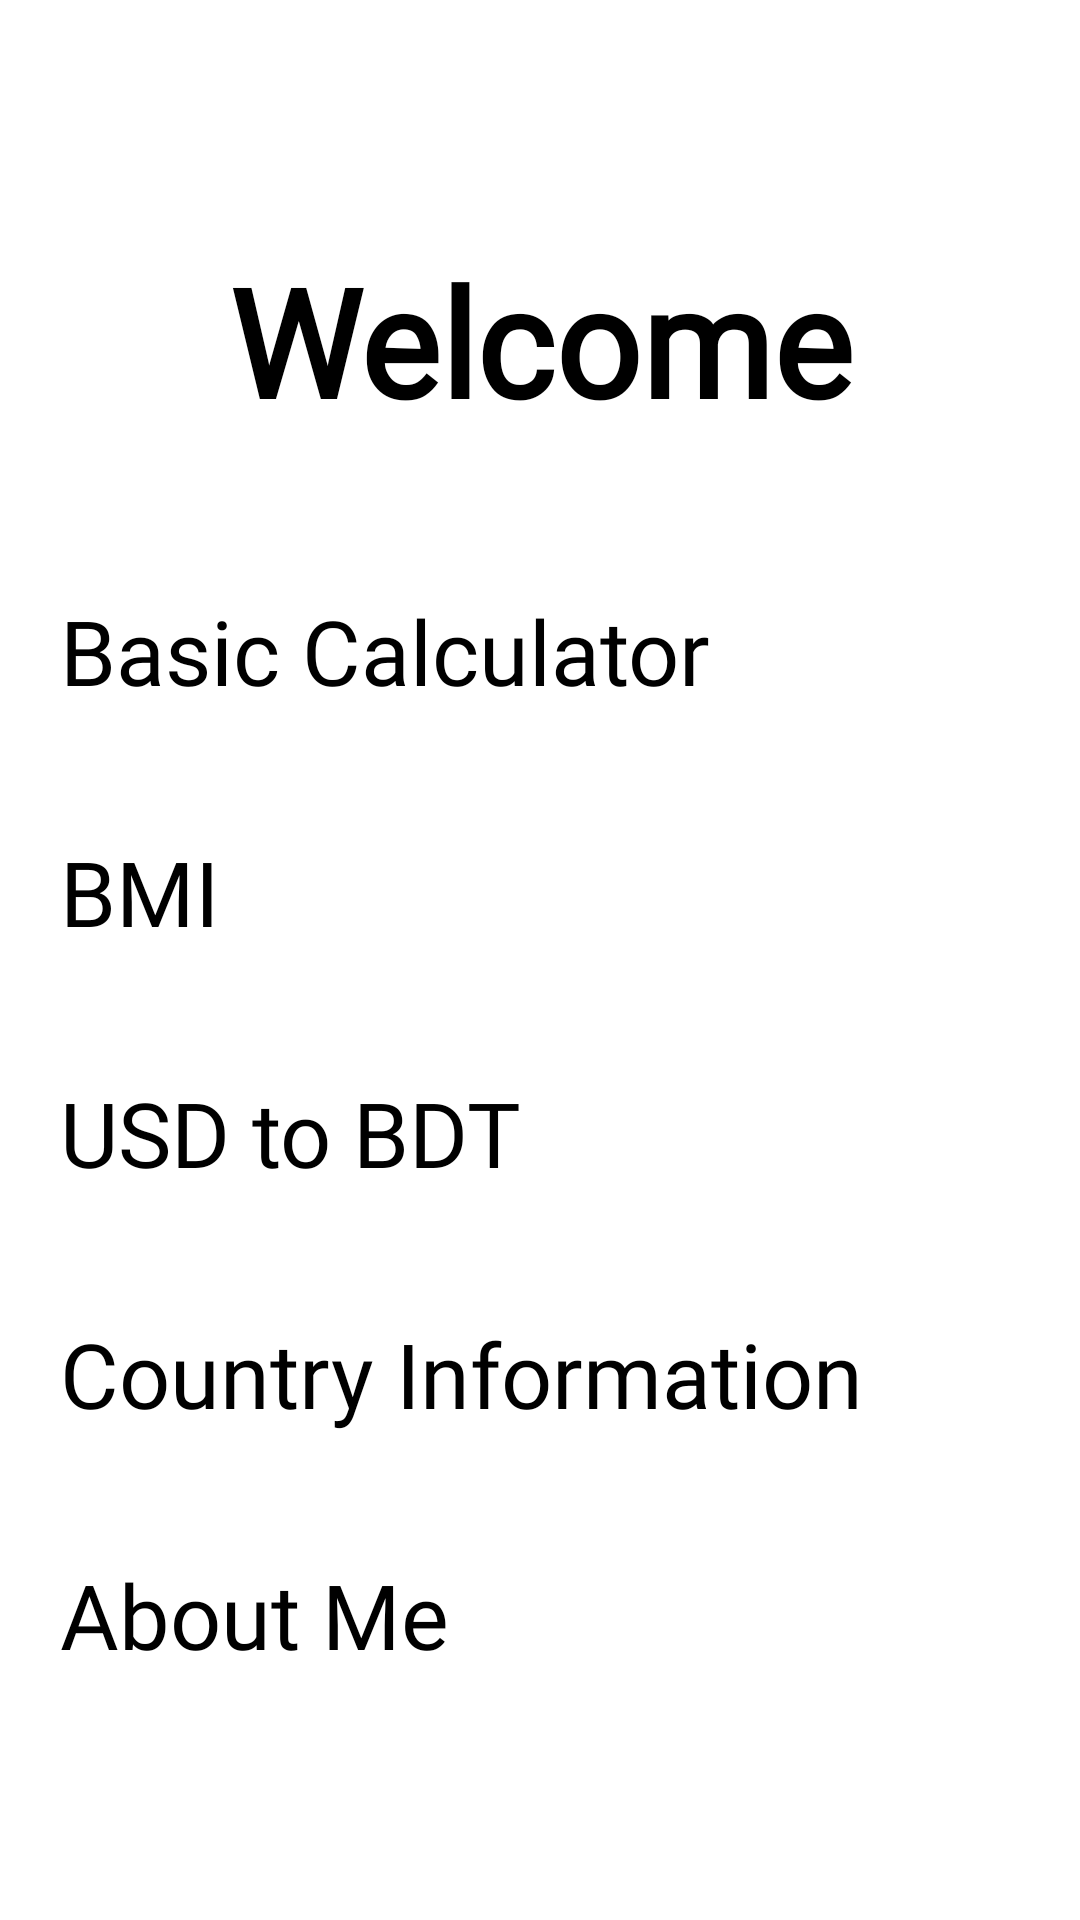

Reconstruct the res/layout file that produces this screen, plus the resources it refers to.
<!-- AndroidManifest.xml: application theme Theme.DatabaseProject -->
<!-- res/layout/activity_main.xml -->
<?xml version="1.0" encoding="utf-8"?>
<LinearLayout xmlns:android="http://schemas.android.com/apk/res/android"
    xmlns:app="http://schemas.android.com/apk/res-auto"
    xmlns:tools="http://schemas.android.com/tools"
    android:layout_width="match_parent"
    android:layout_height="match_parent"
    android:orientation="vertical"
    tools:context=".MainActivity">

    <TextView
        android:layout_marginTop="80sp"
        android:layout_marginBottom="30sp"
        android:layout_width="match_parent"
        android:layout_height="wrap_content"
        android:text="Welcome"
        android:textSize="50sp"
        android:textStyle="bold"
        android:fontFamily="@font/figuralregular"
        android:gravity="center"

        />

    <LinearLayout
        android:layout_width="match_parent"
        android:layout_height="wrap_content"
        android:layout_gravity="center"
        >

        <RadioGroup
            android:layout_width="match_parent"
            android:layout_height="wrap_content"
            >

            <RadioButton
                android:layout_width="wrap_content"
                android:layout_height="wrap_content"
                android:layout_margin="20sp"
                android:text="Basic Calculator"
                android:onClick="calcFunction"
                android:textSize="30sp"
                android:fontFamily="@font/figuralregular"/>

            <RadioButton
                android:layout_width="wrap_content"
                android:layout_height="wrap_content"
                android:layout_margin="20sp"
                android:text="BMI"
                android:onClick="bmiEFunction"
                android:textSize="30sp"
                android:fontFamily="@font/figuralregular"/>

            <RadioButton
                android:layout_margin="20sp"
                android:layout_width="wrap_content"
                android:layout_height="wrap_content"
                android:text="USD to BDT"
                android:onClick="convertFunction"
                android:textSize="30sp"
                android:fontFamily="@font/figuralregular"/>

            <RadioButton
                android:layout_margin="20sp"
                android:layout_width="wrap_content"
                android:layout_height="wrap_content"
                android:text="Country Information"
                android:onClick="countryFunction"
                android:textSize="30sp"
                android:fontFamily="@font/figuralregular"/>


            <RadioButton
                android:layout_margin="20sp"
                android:layout_width="wrap_content"
                android:layout_height="wrap_content"
                android:text="About Me"
                android:onClick="aboutmeFuntion"
                android:textSize="30sp"
                android:fontFamily="@font/figuralregular"/>




        </RadioGroup>


    </LinearLayout>

</LinearLayout>
<!-- resources referenced by this layout -->
<resources>

</resources>
